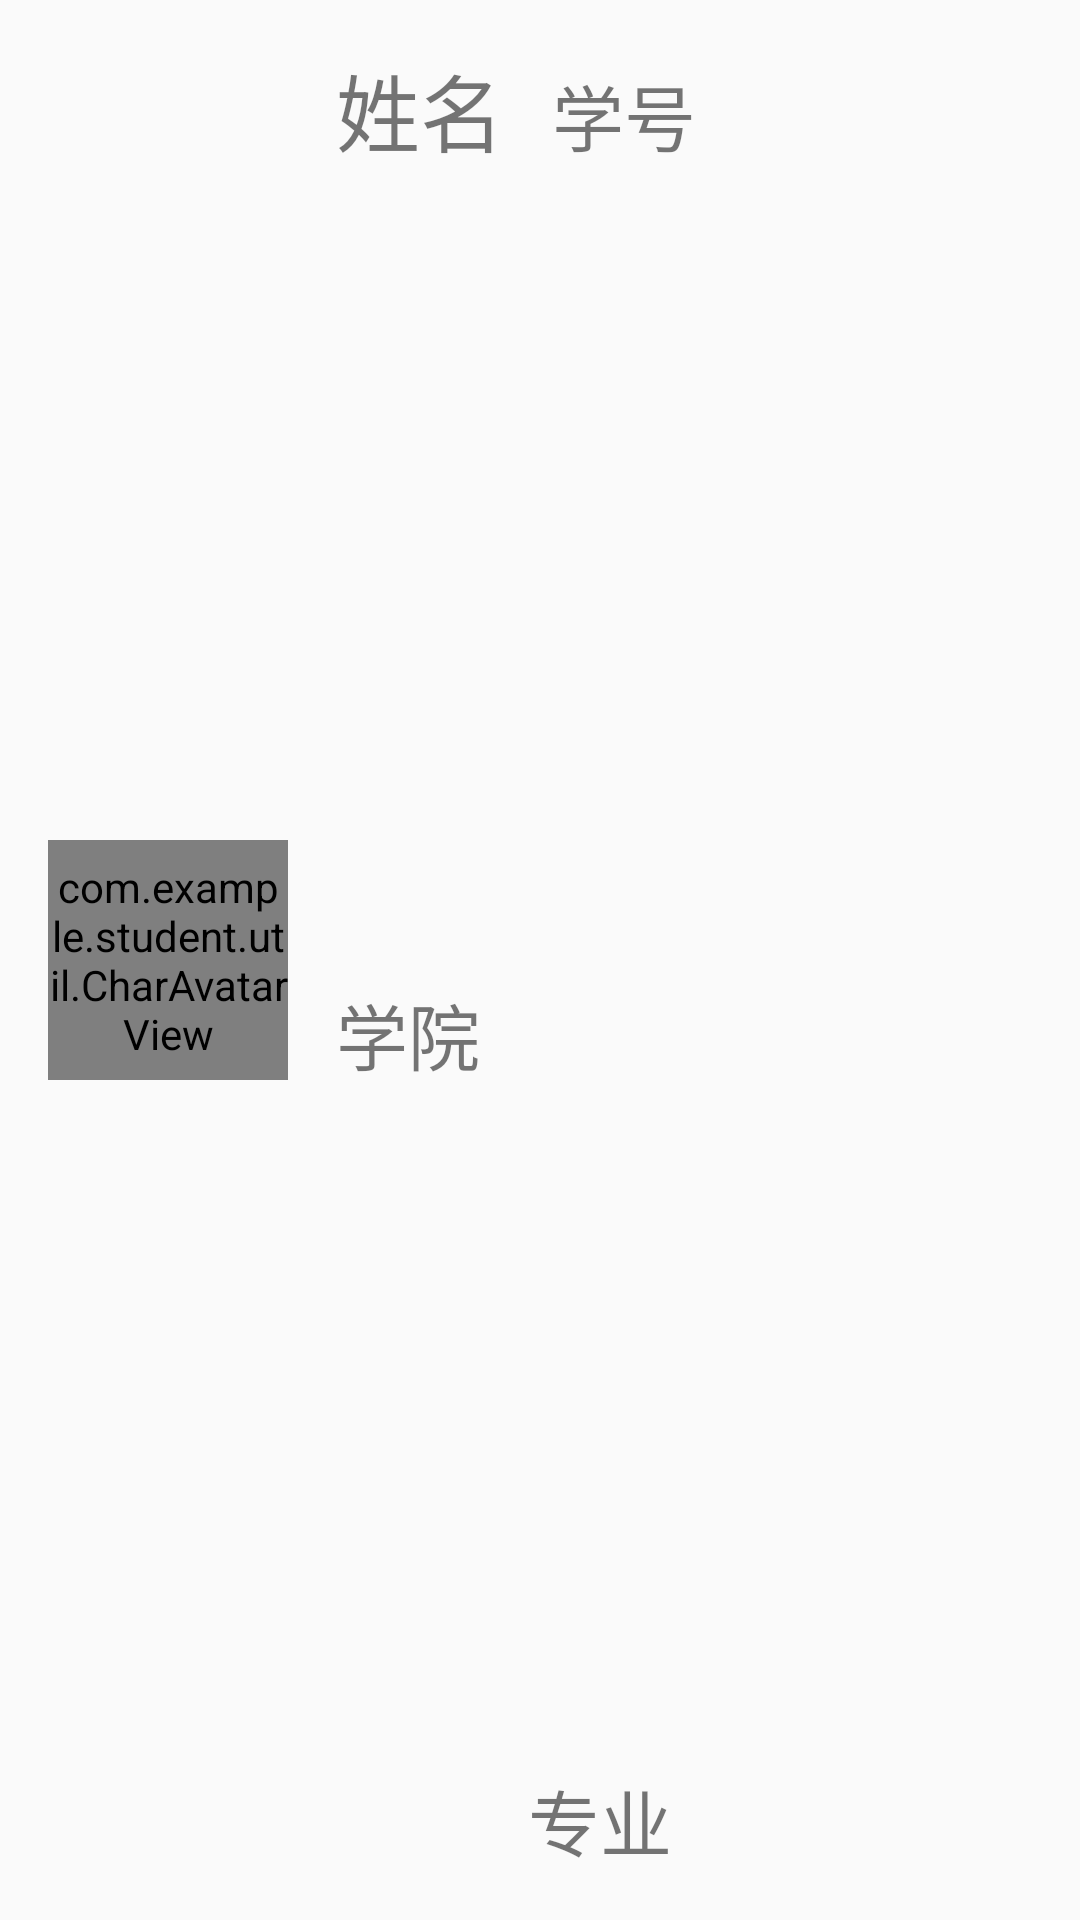

Reconstruct the res/layout file that produces this screen, plus the resources it refers to.
<!-- AndroidManifest.xml: application theme AppTheme -->
<!-- res/layout/activity_student_item.xml -->
<?xml version="1.0" encoding="utf-8"?>
<android.support.constraint.ConstraintLayout xmlns:android="http://schemas.android.com/apk/res/android"
    xmlns:app="http://schemas.android.com/apk/res-auto"
    xmlns:tools="http://schemas.android.com/tools"
    android:layout_width="match_parent"
    android:layout_height="match_parent"
    tools:context=".activity.StudentItemActivity">

    <com.example.student.util.CharAvatarView
        android:id="@+id/imageStudentAvatar"
        android:layout_width="80dp"
        android:layout_height="80dp"
        android:layout_marginStart="16dp"
        android:layout_marginTop="16dp"
        android:layout_marginBottom="16dp"
        android:scaleType="fitCenter"
        app:layout_constraintBottom_toBottomOf="parent"
        app:layout_constraintStart_toStartOf="parent"
        app:layout_constraintTop_toTopOf="parent"
        tools:srcCompat="@tools:sample/avatars" />

    <TextView
        android:id="@+id/textStuName"
        android:layout_width="wrap_content"
        android:layout_height="wrap_content"
        android:layout_marginStart="16dp"
        android:layout_marginTop="16dp"
        android:text="@string/text_name"
        android:textSize="28sp"
        app:layout_constraintStart_toEndOf="@+id/imageStudentAvatar"
        app:layout_constraintTop_toTopOf="parent" />

    <TextView
        android:id="@+id/textStuID"
        android:layout_width="wrap_content"
        android:layout_height="wrap_content"
        android:layout_marginStart="16dp"
        android:text="@string/text_no"
        android:textSize="24sp"
        app:layout_constraintBaseline_toBaselineOf="@+id/textStuName"
        app:layout_constraintStart_toEndOf="@+id/textStuName" />

    <TextView
        android:id="@+id/textStuCollage"
        android:layout_width="wrap_content"
        android:layout_height="wrap_content"
        android:layout_marginStart="16dp"
        android:layout_marginTop="8dp"
        android:layout_marginBottom="16dp"
        android:text="@string/text_collage"
        android:textSize="24sp"
        app:layout_constraintBottom_toBottomOf="parent"
        app:layout_constraintStart_toEndOf="@+id/imageStudentAvatar"
        app:layout_constraintTop_toBottomOf="@+id/textStuName" />

    <TextView
        android:id="@+id/textStuSpeciality"
        android:layout_width="wrap_content"
        android:layout_height="wrap_content"
        android:layout_marginStart="16dp"
        android:layout_marginBottom="16dp"
        android:text="@string/text_speciality"
        android:textSize="24sp"
        app:layout_constraintBottom_toBottomOf="parent"
        app:layout_constraintStart_toEndOf="@+id/textStuCollage" />
</android.support.constraint.ConstraintLayout>
<!-- resources referenced by this layout -->
<resources>
  <string name="text_collage">学院</string>
  <string name="text_name">姓名</string>
  <string name="text_no">学号</string>
  <string name="text_speciality">专业</string>
  <style name="AppTheme" parent="Theme.AppCompat.Light.DarkActionBar">
          
          <item name="colorPrimary">@color/colorPrimary</item>
          <item name="colorPrimaryDark">@color/colorPrimaryDark</item>
          <item name="colorAccent">@color/colorAccent</item>
      </style>
  <color name="colorPrimary">#008577</color>
  <color name="colorPrimaryDark">#00574B</color>
  <color name="colorAccent">#E94E86</color>
</resources>
